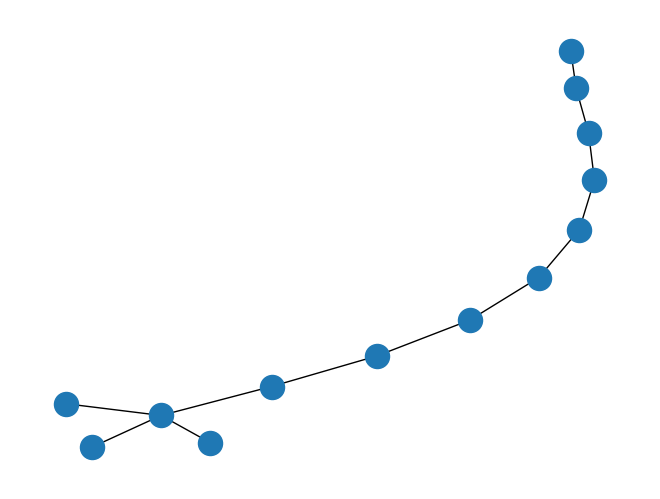

This figure's Python source:
"""
===========
Print Graph
===========

Example subclass of the Graph class.
"""
# Author: Aric Hagberg (hagberg@lanl.gov)

#    Copyright (C) 2004-2018 by
#    Aric Hagberg <hagberg@lanl.gov>
#    Dan Schult <dschult@colgate.edu>
#    Pieter Swart <swart@lanl.gov>
#    All rights reserved.
#    BSD license.
#
__docformat__ = "restructuredtext en"

from copy import deepcopy

import matplotlib.pyplot as plt
import networkx as nx
from networkx import Graph

class PrintGraph(Graph):
    """
    Example subclass of the Graph class.

    Prints activity log to file or standard output.
    """

    def __init__(self, data=None, name='', file=None, **attr):
        Graph.__init__(self, data=data, name=name, **attr)
        if file is None:
            import sys
            self.fh = sys.stdout
        else:
            self.fh = open(file, 'w')

    def add_node(self, n, attr_dict=None, **attr):
        Graph.add_node(self, n, attr_dict=attr_dict, **attr)
        self.fh.write("Add node: %s\n" % n)

    def add_nodes_from(self, nodes, **attr):
        for n in nodes:
            self.add_node(n, **attr)

    def remove_node(self, n):
        Graph.remove_node(self, n)
        self.fh.write("Remove node: %s\n" % n)

    def remove_nodes_from(self, nodes):
        for n in nodes:
            self.remove_node(n)

    def add_edge(self, u, v, attr_dict=None, **attr):
        Graph.add_edge(self, u, v, attr_dict=attr_dict, **attr)
        self.fh.write("Add edge: %s-%s\n" % (u, v))

    def add_edges_from(self, ebunch, attr_dict=None, **attr):
        for e in ebunch:
            u, v = e[0:2]
            self.add_edge(u, v, attr_dict=attr_dict, **attr)

    def remove_edge(self, u, v):
        Graph.remove_edge(self, u, v)
        self.fh.write("Remove edge: %s-%s\n" % (u, v))

    def remove_edges_from(self, ebunch):
        for e in ebunch:
            u, v = e[0:2]
            self.remove_edge(u, v)

    def clear(self):
        Graph.clear(self)
        self.fh.write("Clear graph\n")


if __name__ == '__main__':
    G = PrintGraph()
    G.add_node('foo')
    G.add_nodes_from('bar', weight=8)
    G.remove_node('b')
    G.remove_nodes_from('ar')
    print("Nodes in G: ", G.nodes(data=True))
    G.add_edge(0, 1, weight=10)
    print("Edges in G: ", G.edges(data=True))
    G.remove_edge(0, 1)
    G.add_edges_from(zip(range(0, 3), range(1, 4)), weight=10)
    print("Edges in G: ", G.edges(data=True))
    G.remove_edges_from(zip(range(0, 3), range(1, 4)))
    print("Edges in G: ", G.edges(data=True))

    G = PrintGraph()
    nx.add_path(G, range(10))
    nx.add_star(G, range(9, 13))
    nx.draw(G)
    plt.show()
